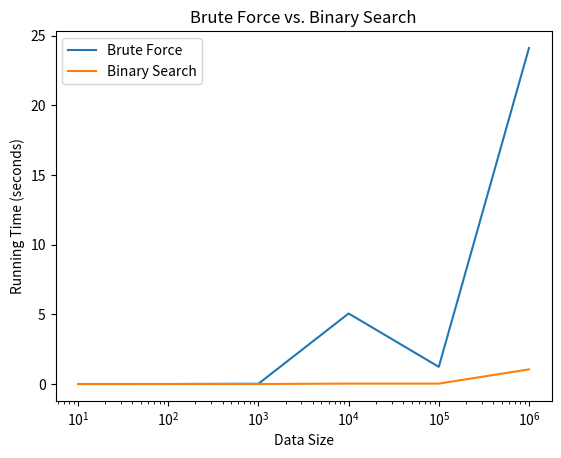

Recreate this plot in Python.
import matplotlib.pyplot as plt

# Data
data_sizes = [10, 100, 1000, 10000, 100000, 1000000]
brute_force_times = [.002, .003, .023, 5.064, 1.234, 24.112]  # Replace time1, time2, ... with actual times
binary_search_times = [.002, .003, .003, .032, .032, 1.051]  # Replace time1, time2, ... with actual times

# Plot
plt.plot(data_sizes, brute_force_times, label='Brute Force')
plt.plot(data_sizes, binary_search_times, label='Binary Search')

# Add labels and title
plt.xlabel('Data Size')
plt.ylabel('Running Time (seconds)')
plt.title('Brute Force vs. Binary Search')
plt.legend()

# Scale plot to fit x-axis
plt.xticks(data_sizes)
plt.xscale('log')

# Show plot
plt.show()
